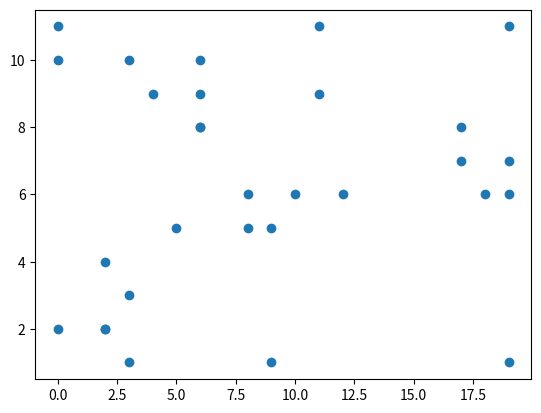

Reproduce this figure in Python.
import numpy as np

#O que é um array?
#É um conjunto de dados que pode estar disposto em dimensões diferentes
#Tipos de arrays: ndarrays -> significam arrays com N dimensões
#   1-D array -> Possui apenas uma dimensão. Será comumente chamado de vetor ou vector
#   2-D array -> Possui 2 dimensões. Será comumente chamado de matriz oou matrix
#   3-D ou Mais array -> Possui 3 ou mais dimensões. Será comumente chamado de tensor#

#Criando um Array -> np.array()
a = np.array([1,2,3,4,5,6])
print(a)
#print(type(a))
b = np.array([[1,2,3,4,5,6],[6,5,4,3,2,1]])
print(b)

#   Criar matriz com diagonal  0 -> np.zeros()
zero_arrays = np.zeros(shape = (5,3,6))
print(zero_arrays)

#   Criar matriz com diagonal 1 -> no.ones()
um_array = np.ones(2)
print(um_array)
um_array2 = np.ones((2,3))
print(um_array2)

#   Criar porém nenhum valor vai ser vazio então ele coloca numeros aleatorios-> np.empty()
vazio = np.empty(3)
print(vazio)

#   Criar  com um pouco mais de informação-> np.arange()
arr = np.arange(10)
print(arr)
arr2 = np.arange(50,200,30)
print(arr2)

#   Criar valores baseado em sequencias 
#       A np.linspace() cria em sequencia linear
array_linear = np.linspace(0, 100 , num = 20, endpoint = False, retstep = True)
print(array_linear)

#Descobrindo o tamanho do array
# Números de dimensões e número de itens
zero_array = np.zeros(shape = (5,3,6))
print(zero_array)
print(zero_array.shape) #Formato
print(zero_array.size) #Tamanho
print(zero_array.ndim) #Número de dimenções

#   Mudando o tamanho de um array

#Rankeando um array

#Transformando um vetor (1D) em uma matriz(2D)
#   .newaxis
#   .expand_dims
a = np.array( [ 1, 2, 3])
print(a.shape)
print(a.ndim)

a2 = a[np.newaxis,:] #Criar uma nova dimenção dentro de a no primeiro item da lista
print(a2.shape)
print(a2.ndim)
print(a2)

a22 = a[:,np.newaxis]
print(a22.shape)
print(a22)

a22[2][0] = 2
print(a22)

#Concatenando Arrays
a = np.array( [1, 2, 3])
b = np.array( [4, 5, 6])

c=np.concatenate((a,b))
d=np.concatenate((b,a))

print(c)
print(d)

#Consultando itens de um array -> logica e pode fazer consulta caso tenha muitos dados
a = np.array([[1 , 2, 3, 4], [5, 6, 7, 8], [9, 10, 11, 12]])
print(a)
print('------------')
maior_8 = a[a<8]
print(maior_8)

#Operações com array
a = np.array( [1, 2, 3])

print(a.max()) #Valor máximo
print(a.min()) #Valor mínimo
print(a.mean()) #Média
print(a.sum()) #Soma

#Gerando amostras aleatórias
from numpy.random import default_rng
rng= default_rng()
aleatorio = rng.integers(10, size=(2,4))
print(aleatorio)

#Diferença entre array e lista
e = np.array([1,3,4,5,6,5,7,8])
print("Essa é o array 'e':",e)
print("Esse é tipo de 'e':",type(e))
print('-------------------------------------')
lista_e=[1,3,4,5,6,5,7,8]
print("Essa é a 'lista_a':", lista_e)
print("Esse é tipo de 'lista_a':",type(lista_e))

#   arrays não permitem tipos de dados distintos:
f = np.array([1,'Daniel',2,3,4,5,6,7,8])
print(f)
print(type(f[0]))

#   já as listas sim:
lista_g = [1,'Daniel',2,3,4,5,6,7,8]
print(lista_g)
print(type(lista_g[0]))

#Comparando o processamento
from time import process_time
lista_a = list(rng.integers(10, 100, 10000000))
print(type(lista_a))
lista_b = list(rng.integers(10, 100, 10000000))
#ab= []
#ab = lista_a*lista_b

print(type(lista_a))
print(len(lista_a))

h=[]
t1 = process_time()
for i in range(len(lista_a)):
    h.append(lista_a[i] * lista_b[i])
t2 = process_time()
print(t2-t1)

i = rng.integers(10, 100, 10000000)
j = rng.integers(10, 100, 10000000)
print(type(i))
print(i)
t1i=process_time()
c=i*j
t2i=process_time()
print(t2i-t1i)

import matplotlib.pyplot as plt
dados_x = rng.integers(20, size = 30)
dados_y = rng.integers(12, size = 30)
plt.scatter(x = dados_x, y = dados_y)
plt.show()
